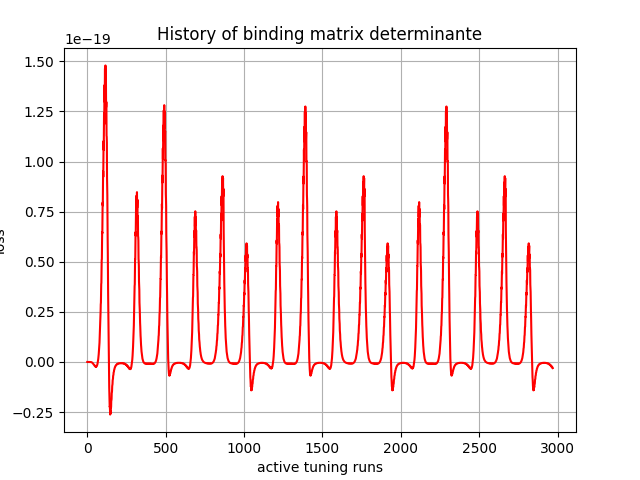

The file beside this chart, header and first rows:
, 0
0, -0.0
1, 0.0
2, 2.78e-42
3, 3.028535e-39
4, -2.717544e-35
5, -8.277015e-33
6, -4.143684e-31
7, -1.0259545e-29
8, -1.2657913e-28
9, -8.245177e-28
10, -4.6446894e-27
11, -1.9456065e-26
12, -5.766892e-26
13, -1.7150636e-25
14, -4.324478e-25
15, -8.608807e-25
16, -1.821254e-24
17, -3.461461e-24
18, -5.504747e-24
19, -9.569107e-24
20, -1.5403088e-23
21, -2.138084e-23
22, -3.2874062e-23
23, -4.7575425e-23
24, -6.0407724e-23
25, -8.5512e-23
26, -1.1502117e-22
27, -1.3653814e-22
28, -1.8173716e-22
29, -2.3132393e-22
30, -2.611769e-22
31, -3.316341e-22
32, -4.0436652e-22
33, -4.397632e-22
34, -5.385644e-22
35, -6.3529374e-22
36, -6.708064e-22
37, -7.9910236e-22
38, -9.19171e-22
39, -9.466974e-22
40, -1.101033e-21
41, -1.238475e-21
42, -1.2496723e-21
43, -1.4242662e-21
44, -1.5721075e-21
45, -1.5551351e-21
46, -1.7388393e-21
47, -1.885085e-21
48, -1.8302096e-21
49, -2.0092272e-21
50, -2.1402868e-21
51, -2.0565782e-21
52, -2.232127e-21
53, -2.3494549e-21
54, -2.2067622e-21
55, -2.3395045e-21
56, -2.4077505e-21
57, -2.1976515e-21
58, -2.2602274e-21
59, -2.252026e-21
... 2,910 more rows
